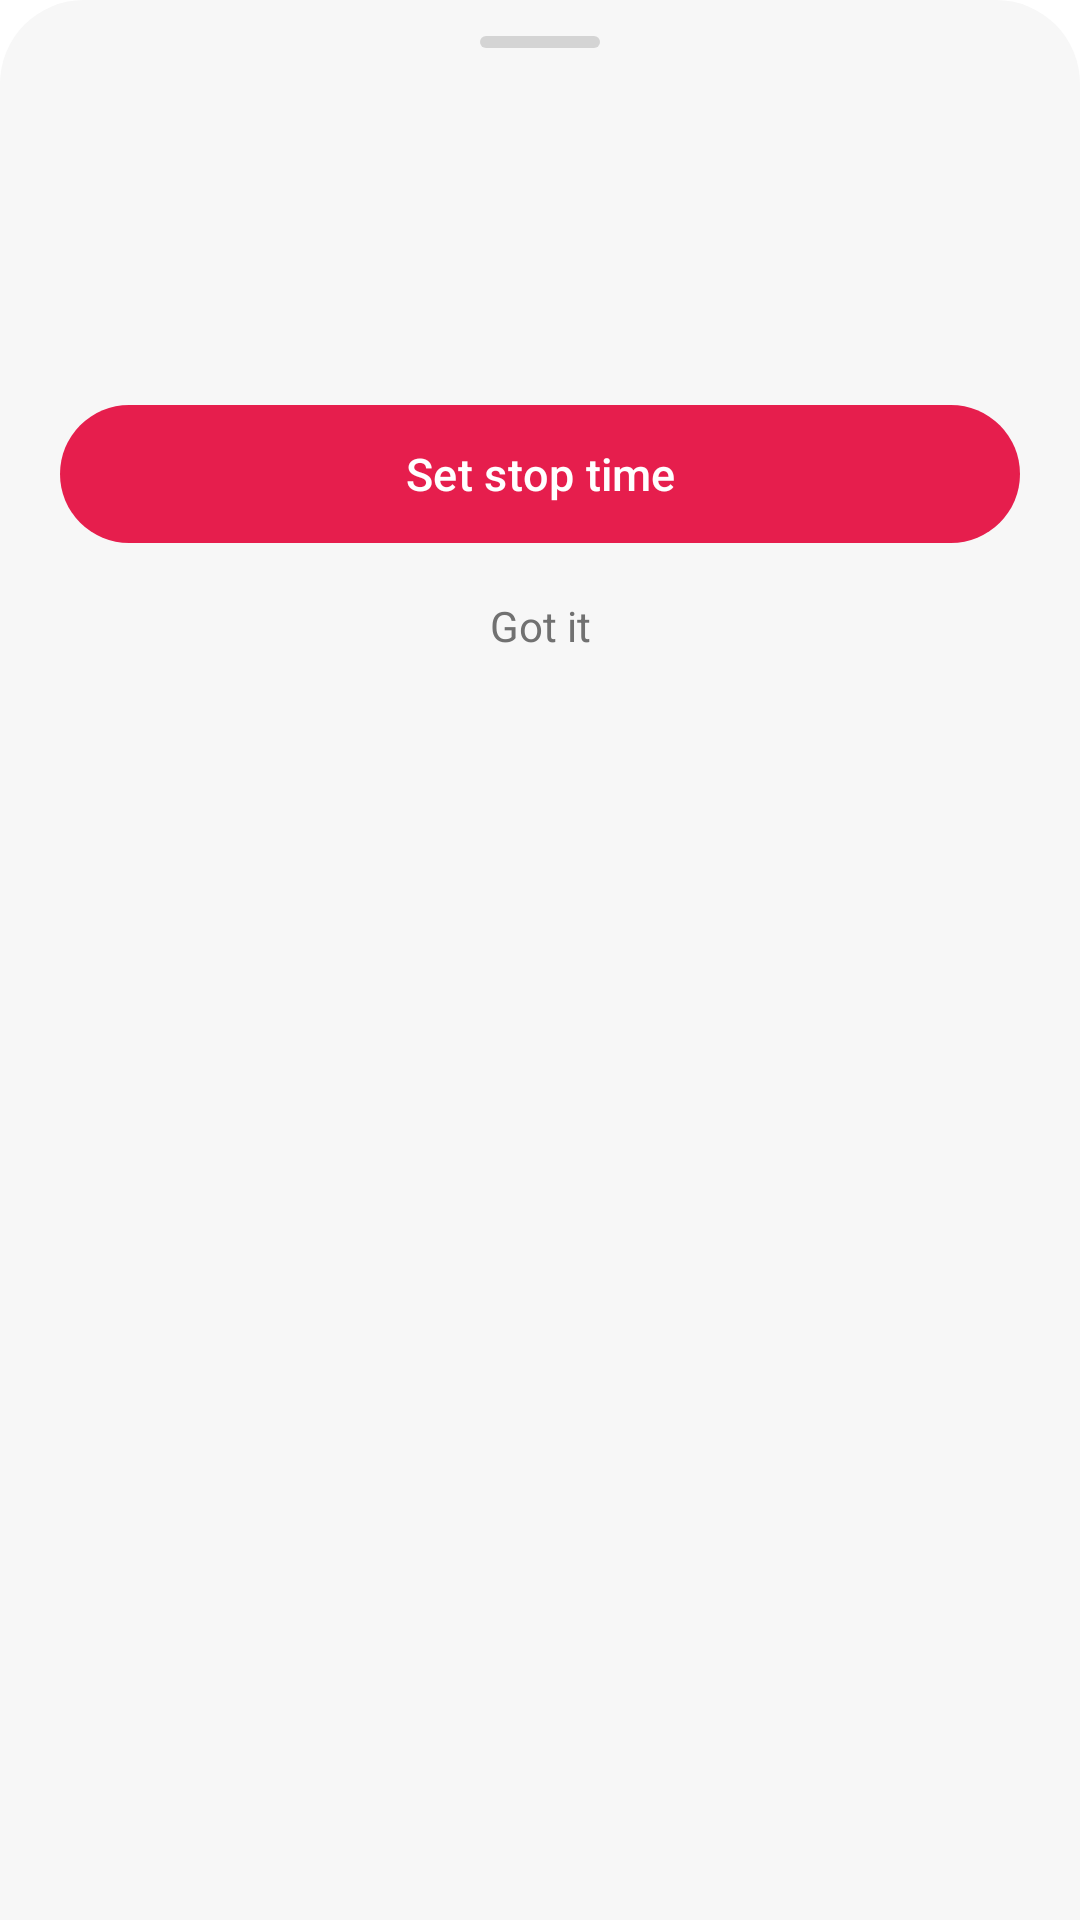

Here is an Android app screen rendered from its layout file. Give the layout XML and the strings, colors and styles it references.
<!-- AndroidManifest.xml: application theme Theme.TuneX -->
<!-- res/layout/sheet_info.xml -->
<?xml version="1.0" encoding="utf-8"?>
<LinearLayout xmlns:android="http://schemas.android.com/apk/res/android"
    xmlns:app="http://schemas.android.com/apk/res-auto"
    android:layout_width="match_parent"
    android:layout_height="wrap_content"
    android:background="@drawable/sheet_bg"
    android:orientation="vertical"
    android:paddingStart="20dp"
    android:paddingTop="12dp"
    android:paddingEnd="20dp"
    android:paddingBottom="22dp">

    <View
        android:layout_width="40dp"
        android:layout_height="4dp"
        android:layout_gravity="center_horizontal"
        android:layout_marginBottom="18dp"
        android:background="@drawable/handle_bg" />

    <LinearLayout
        android:layout_width="match_parent"
        android:layout_height="wrap_content"
        android:gravity="center_vertical"
        android:orientation="horizontal">

        <ImageView
            android:id="@+id/infoIcon"
            android:layout_width="44dp"
            android:layout_height="44dp"
            android:layout_marginEnd="14dp"
            android:contentDescription="Icon" />

        <TextView
            android:id="@+id/infoTitle"
            android:layout_width="0dp"
            android:layout_height="wrap_content"
            android:layout_weight="1"
            android:fontFamily="sans-serif-medium"
            android:textColor="?attr/txText"
            android:textSize="18sp" />
    </LinearLayout>

    <TextView
        android:id="@+id/infoMsg"
        android:layout_width="match_parent"
        android:layout_height="wrap_content"
        android:layout_marginTop="14dp"
        android:lineSpacingMultiplier="1.2"
        android:textColor="?attr/txMuted"
        android:textSize="14sp" />

    <com.google.android.material.button.MaterialButton
        android:id="@+id/infoAction"
        android:layout_width="match_parent"
        android:layout_height="54dp"
        android:layout_marginTop="20dp"
        android:text="Set stop time"
        android:textSize="15sp"
        app:cornerRadius="27dp" />

    <TextView
        android:id="@+id/infoClose"
        android:layout_width="match_parent"
        android:layout_height="wrap_content"
        android:background="?attr/selectableItemBackground"
        android:gravity="center"
        android:paddingTop="14dp"
        android:paddingBottom="4dp"
        android:text="Got it"
        android:textColor="?attr/txMuted"
        android:textSize="14sp" />
</LinearLayout>
<!-- resources referenced by this layout -->
<resources>
  <!-- drawable handle_bg (drawable) -->
  <?xml version="1.0" encoding="utf-8"?>
  <shape xmlns:android="http://schemas.android.com/apk/res/android" android:shape="rectangle">
      <solid android:color="#24000000" />
      <corners android:radius="99dp" />
  </shape>
  <!-- drawable sheet_bg (drawable) -->
  <?xml version="1.0" encoding="utf-8"?>
  <shape xmlns:android="http://schemas.android.com/apk/res/android" android:shape="rectangle">
      <solid android:color="?attr/txCard" />
      <corners android:topLeftRadius="28dp" android:topRightRadius="28dp" />
  </shape>
  <style name="Theme.TuneX" parent="Theme.TuneX.Midnight" />
  <style name="Base.TuneX.Light" parent="Theme.Material3.Light.NoActionBar">
          <item name="materialSwitchStyle">@style/Widget.TuneX.Switch</item>
          <item name="android:windowLightStatusBar">true</item>
      </style>
  <color name="midnight_bg">#FFFFFF</color>
  <color name="midnight_mid">#FFFFFF</color>
  <color name="midnight_top">#FFFFFF</color>
  <color name="midnight_surface">#FFFFFF</color>
  <color name="midnight_card">#FFF7F7F7</color>
  <color name="midnight_input">#FFF2F2F2</color>
  <color name="midnight_stroke">#FFE8E8E8</color>
  <color name="midnight_text">#222222</color>
  <color name="midnight_muted">#717171</color>
  <color name="midnight_acc">#E61E4D</color>
  <color name="midnight_on">#FFFFFF</color>
  <color name="midnight_acc2">#FF6B8A</color>
  <color name="midnight_danger">#D92D45</color>
  <color name="midnight_n1">#FFE9EC</color>
  <color name="midnight_n2">#FFD9DE</color>
  <color name="midnight_chip">#FFF2F2F2</color>
  <!-- drawable bg_app (drawable) -->
  <?xml version="1.0" encoding="utf-8"?>
  <shape xmlns:android="http://schemas.android.com/apk/res/android" android:shape="rectangle">
      <gradient android:angle="270" android:startColor="?attr/txBgTop" android:centerColor="?attr/txBgMid" android:endColor="?attr/txBg" />
  </shape>
  <style name="Widget.TuneX.Switch" parent="Widget.Material3.CompoundButton.MaterialSwitch">
          <item name="trackTint">@color/switch_track</item>
          <item name="thumbTint">@color/switch_thumb</item>
          <item name="trackDecorationTint">@color/switch_outline</item>
      </style>
</resources>
